Dataset: processed (GitHub, miguelrabuge/AI-Project). Classes: pedestrian green light, pedestrian red light, vehicle green light, vehicle red light.

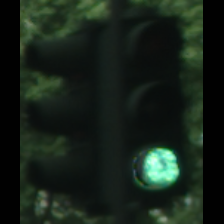
Label: vehicle green light

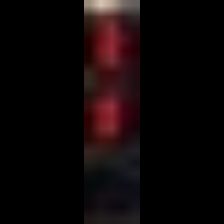
Label: pedestrian red light

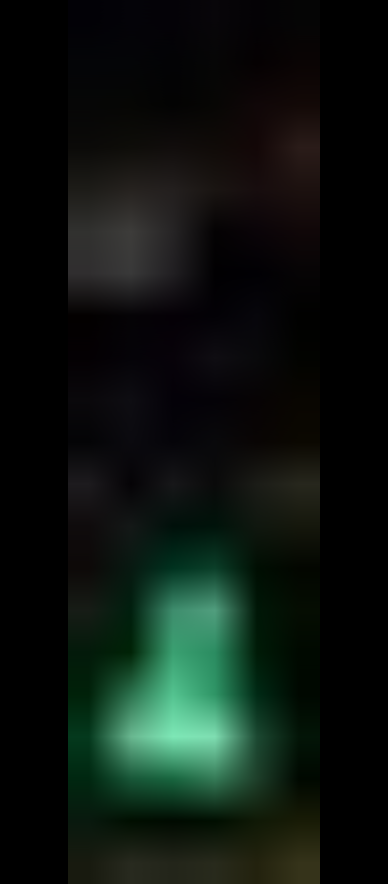
Label: pedestrian green light

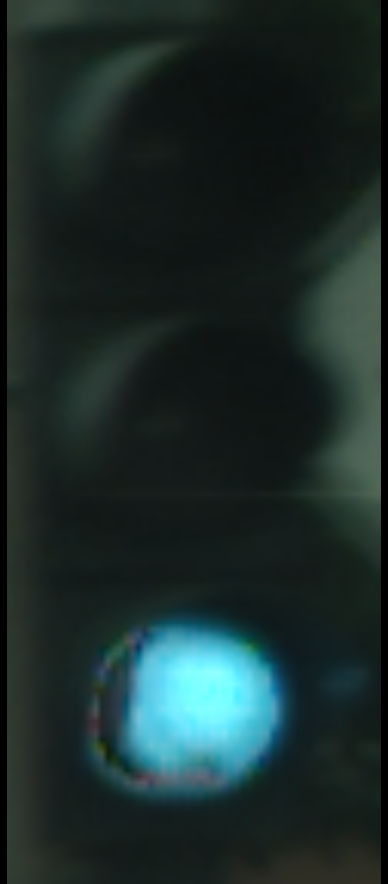
Label: vehicle green light

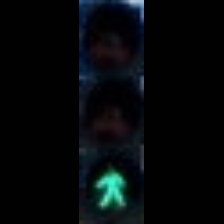
Label: pedestrian green light

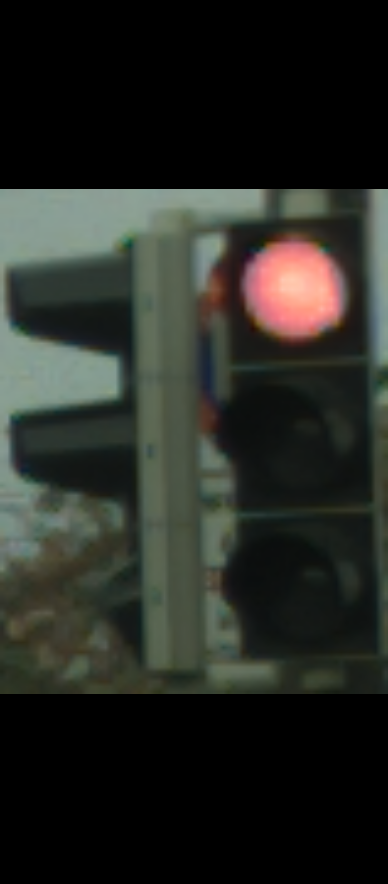
Label: vehicle red light
